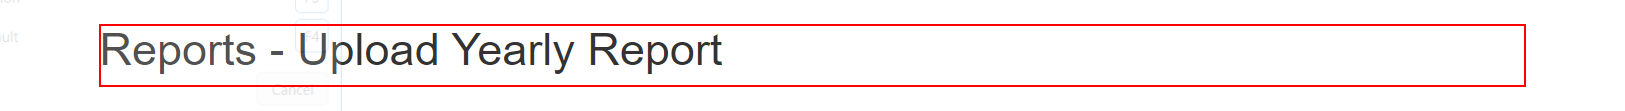
Task: Robotic Enterprise Framework
Workflow: ACME_UploadYearlyReport

Step 1 [try]: find the heading in window 'ACME System 1 - Upload Yearly Report' (chrome.exe)

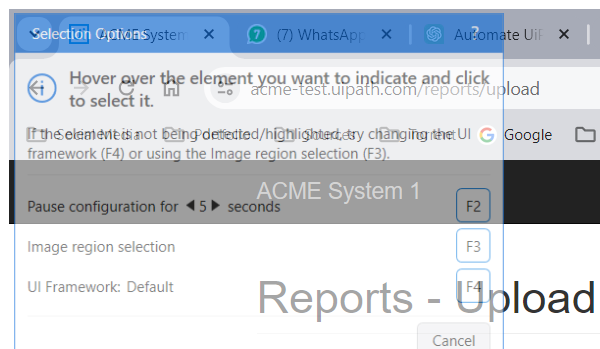
Step 2 [try]: Attach Reports - Upload Yearly Report on the element in window 'ACME System 1 - Upload Yearly Report - Google Chrome' (chrome.exe)

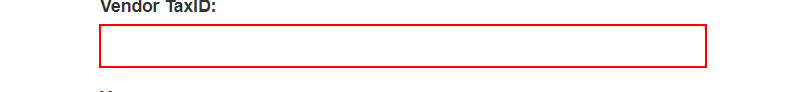
Step 3 [try]: type [in_strVendorTaxID] into the text box in window 'ACME System 1 - Upload Yearly Report' (chrome.exe)

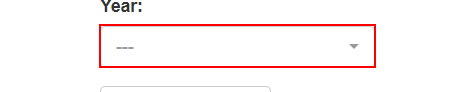
Step 4: select [in_strYear] in the button in window 'ACME System 1 - Upload Yearly Report' (chrome.exe)

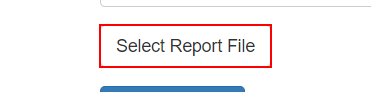
Step 5: click on the label 'Select Report *' in window 'ACME System 1 - Upload Yearly Report' (chrome.exe)

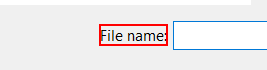
Step 6: find in window 'Open' (chrome.exe)

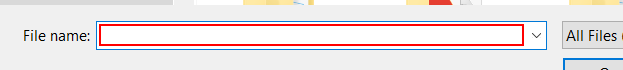
Step 7 [then]: type [in_strUploadYearlyReportFilePath] in window 'Open' (chrome.exe)

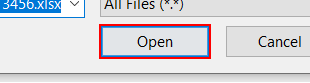
Step 8: click in window 'Open' (chrome.exe)

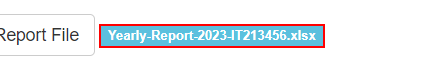
Step 9 [try]: find the element 'upload-file-info' in window 'ACME System 1 - Upload Yearly Report' (chrome.exe)

Step 10: click on the button in window 'ACME System 1 - Upload Yearly Report' (chrome.exe) (no picture)

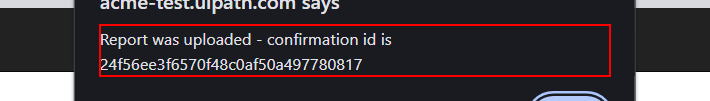
Step 11 [try]: find the text 'Report was uploaded - confirmation id is *' in window 'ACME System 1 - Upload Yearly Report - Google Chrome' (chrome.exe)

Step 12 [then]: get-text from the text 'Report was uploaded - confirmation id is *' in window 'ACME System 1 - Upload Yearly Report - Google Chrome' (chrome.exe) (same screen as step 11)

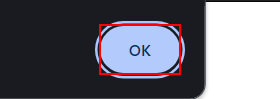
Step 13: type a value into the push button in window 'ACME System 1 - Upload Yearly Report - Google Chrome' (chrome.exe)
